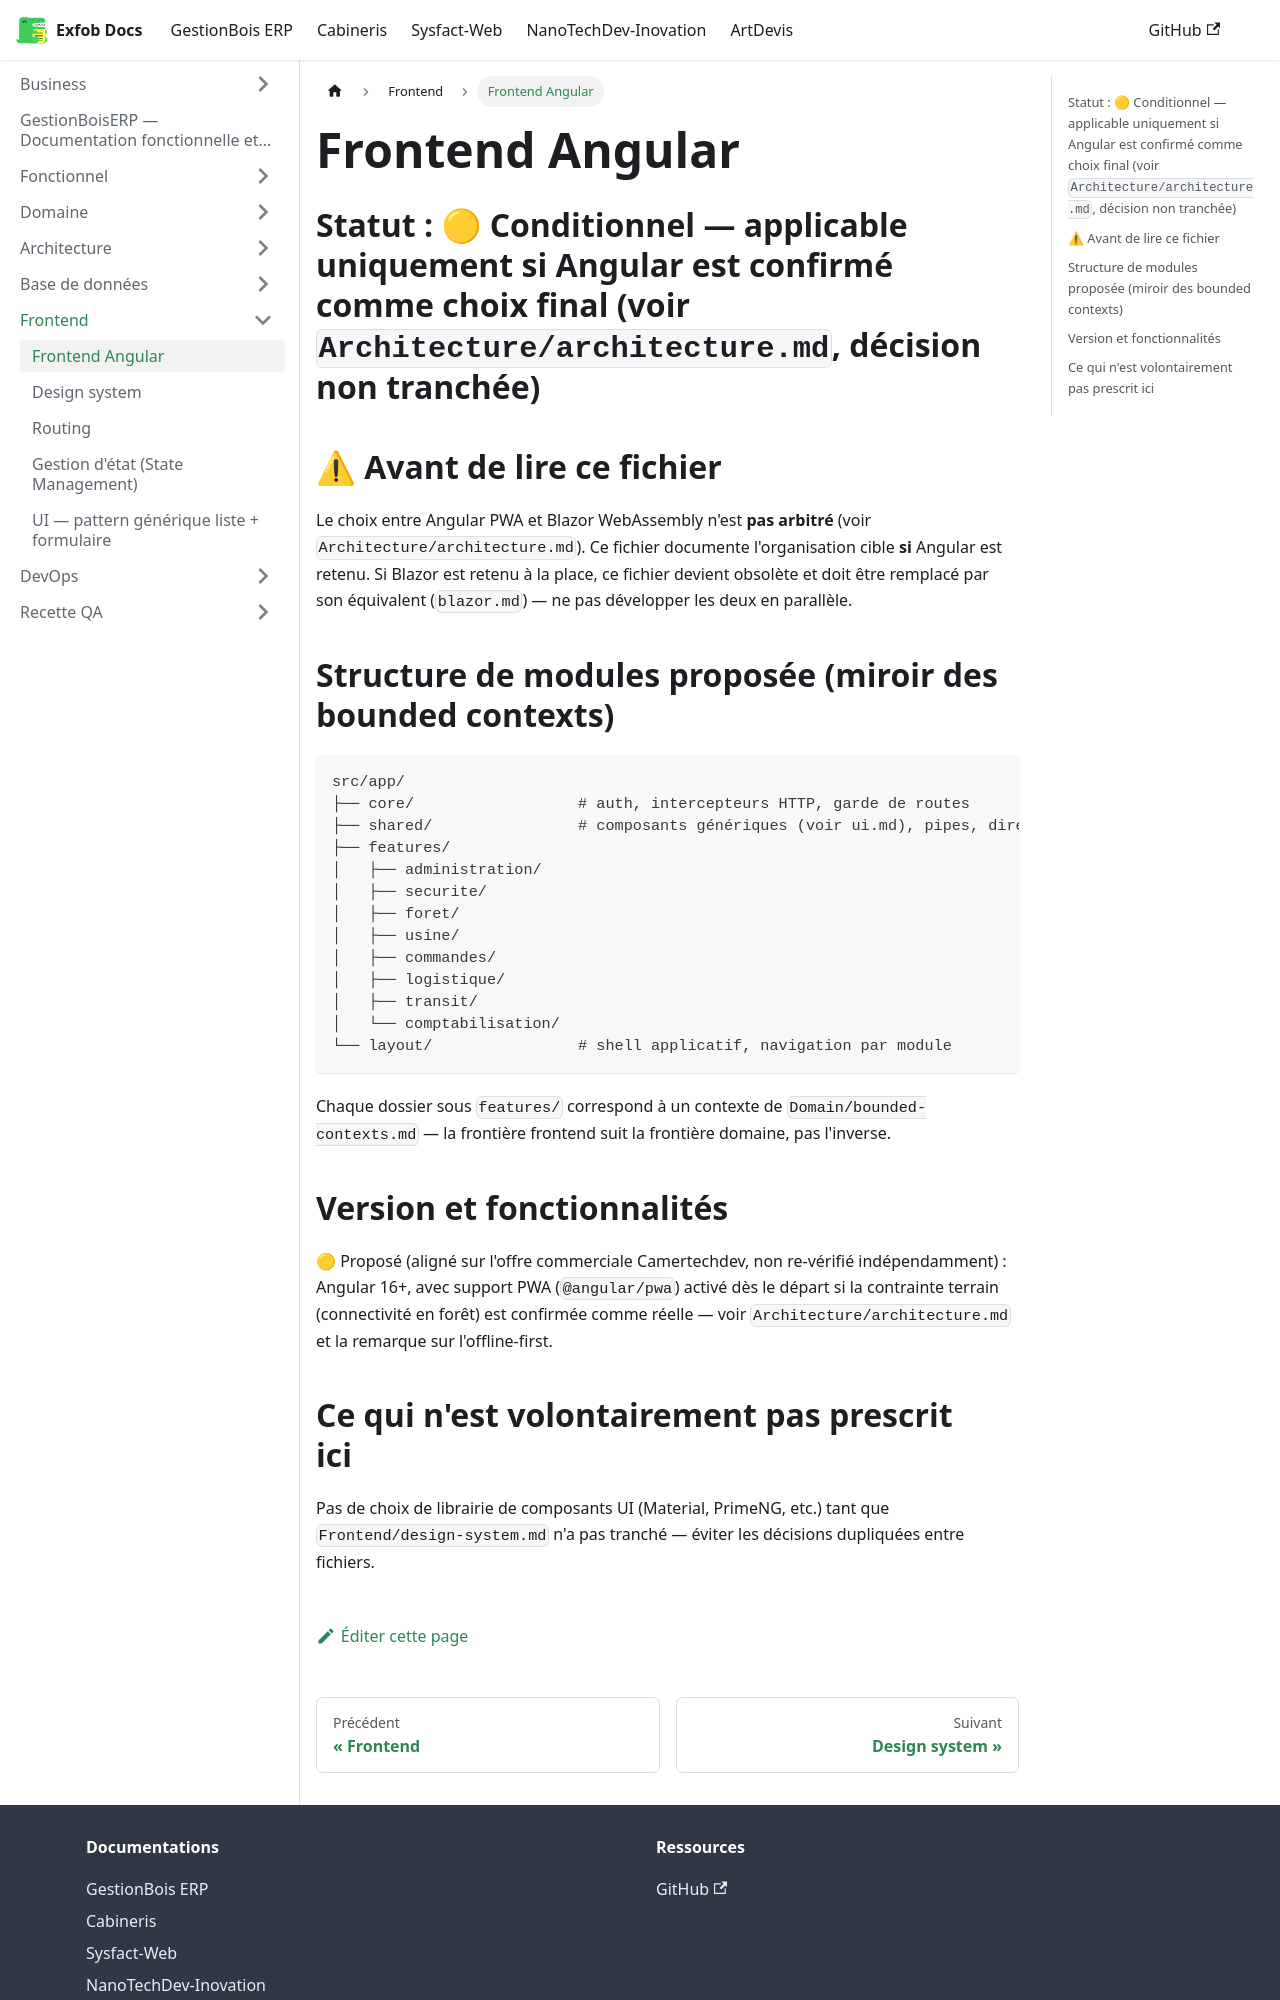

repository: CamertechDev/nanotech-docs · page: erp/Frontend/angular/index.html · generator: docusaurus

# Frontend Angular

## Statut : 🟡 Conditionnel — applicable uniquement si Angular est confirmé comme choix final (voir `Architecture/architecture.md`, décision non tranchée)

## ⚠ Avant de lire ce fichier

Le choix entre Angular PWA et Blazor WebAssembly n'est **pas arbitré** (voir
`Architecture/architecture.md`). Ce fichier documente l'organisation cible **si** Angular
est retenu. Si Blazor est retenu à la place, ce fichier devient obsolète et doit être
remplacé par son équivalent (`blazor.md`) — ne pas développer les deux en parallèle.

## Structure de modules proposée (miroir des bounded contexts)

```
src/app/
├── core/                  # auth, intercepteurs HTTP, garde de routes
├── shared/                # composants génériques (voir ui.md), pipes, directives
├── features/
│   ├── administration/
│   ├── securite/
│   ├── foret/
│   ├── usine/
│   ├── commandes/
│   ├── logistique/
│   ├── transit/
│   └── comptabilisation/
└── layout/                # shell applicatif, navigation par module
```

Chaque dossier sous `features/` correspond à un contexte de `Domain/bounded-contexts.md` —
la frontière frontend suit la frontière domaine, pas l'inverse.

## Version et fonctionnalités

🟡 Proposé (aligné sur l'offre commerciale Camertechdev, non re-vérifié indépendamment) :
Angular 16+, avec support PWA (`@angular/pwa`) activé dès le départ si la contrainte terrain
(connectivité en forêt) est confirmée comme réelle — voir `Architecture/architecture.md`
et la remarque sur l'offline-first.
